Run: headless pygame with SDL's dummy video driver; simulated clock (each Clock.tick advances the game by its frame time, no real sleeping); random seed 0; keys injected as events and as key.get_pressed() state; no mouse input.
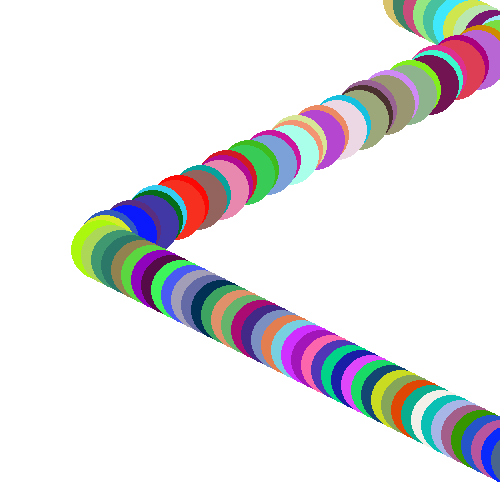
Frame 1 of 4 · flips 1–60 · no input
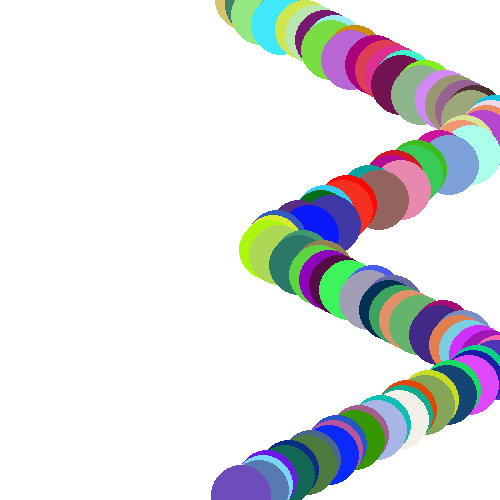
Frame 2 of 4 · flips 61–180 · tapped SPACE, RETURN · held RIGHT (→), D
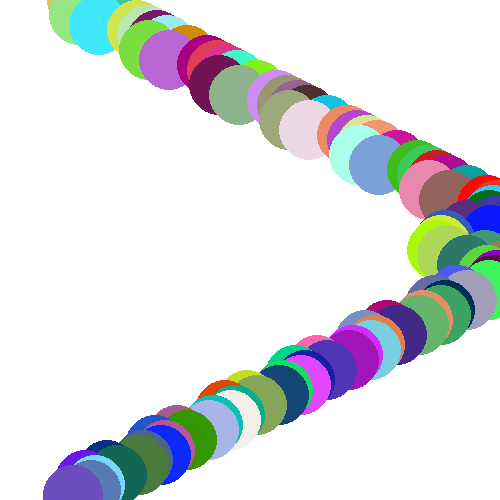
Frame 3 of 4 · flips 181–300 · held DOWN (↓), S
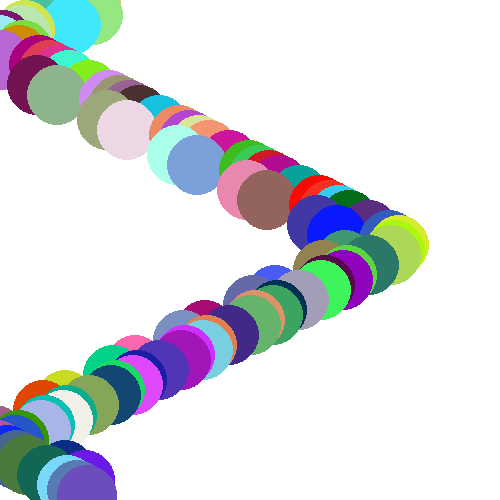
Frame 4 of 4 · flips 301–420 · held LEFT (←), A, UP (↑), W

The pygame program that drew these frames:

import random

import pygame
pygame.init()
win = pygame.display.set_mode((500,500))
FPS = 60
Clock = pygame.time.Clock()



class Circle():
    def __init__(self, x, y, rad, color):
        self.color = color
        self.win = win
        self.x = x
        self.y = y
        self.rad = rad
        self.dir = 'right'


    def draw(self):
        pygame.draw.circle(win,self.color, (self.x, self.y), self.rad)
    def zmey(self):
        if self.dir == 'right':
            self.x += 7
            if self.x >=500:
                self.dir = 'left'
        else:
            self.x -= 7
            if self.x <= 0:
                self.dir = 'right'





x = 10
y = 10
rad = 306


list_circles = []
for i in range(100):
    list_circles.append(Circle(i*10, i * 5, 30,random.choices(range(256),k = 3)))

while True:
    for event in pygame.event.get():
        if event.type == pygame.QUIT:
            exit()
    win.fill((255,255,255))
    for i in range(100):
        list_circles[i].draw()
        list_circles[i].zmey()
    pygame.display.update()
    Clock.tick(FPS)
